Run: headless pygame with SDL's dummy video driver; simulated clock (each Clock.tick advances the game by its frame time, no real sleeping); random seed 0; keys injected as events and as key.get_pressed() state; no mouse input.
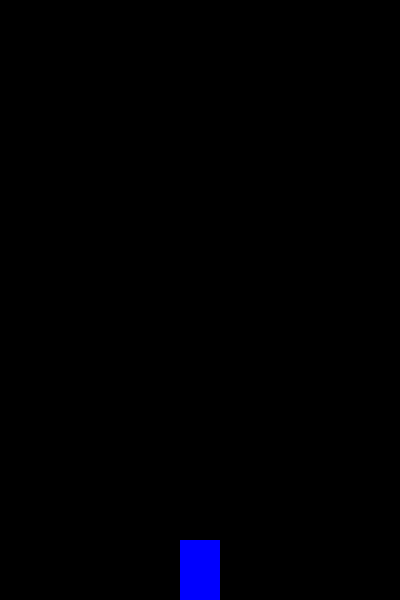
Frame 1 of 4 · flips 1–60 · no input
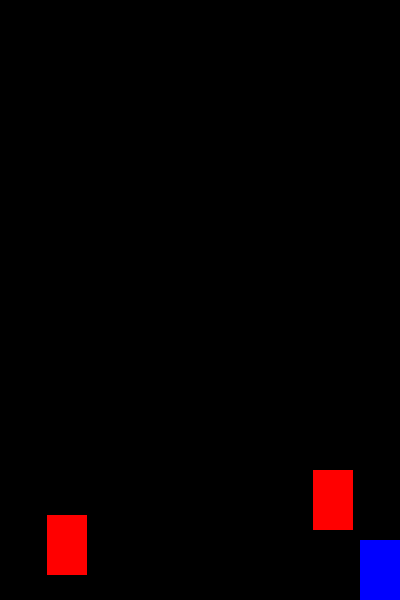
Frame 2 of 4 · flips 61–180 · tapped SPACE, RETURN · held RIGHT (→), D
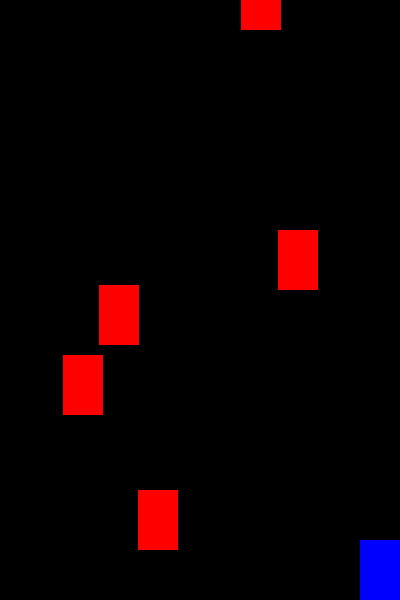
Frame 3 of 4 · flips 181–300 · held DOWN (↓), S
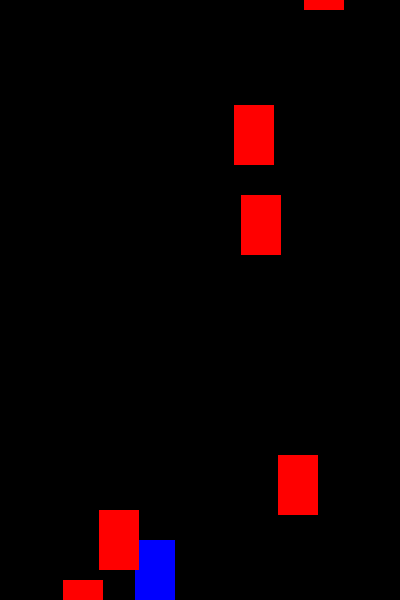
Frame 4 of 4 · flips 301–420 · held LEFT (←), A, UP (↑), W

The pygame program that drew these frames:

import pygame, random

pygame.init()
WIDTH, HEIGHT = 400, 600
screen = pygame.display.set_mode((WIDTH, HEIGHT))
clock = pygame.time.Clock()

# Auto del jugador
player = pygame.Rect(WIDTH//2 - 20, HEIGHT - 60, 40, 60)

# Lista de enemigos
enemies = []

score = 0
running = True
while running:
    clock.tick(60)
    screen.fill((0,0,0))  # fondo negro
    
    # Eventos
    for event in pygame.event.get():
        if event.type == pygame.QUIT:
            running = False
    
    # Movimiento del jugador
    keys = pygame.key.get_pressed()
    if keys[pygame.K_LEFT] and player.left > 0:
        player.move_ip(-5, 0)
    if keys[pygame.K_RIGHT] and player.right < WIDTH:
        player.move_ip(5, 0)
    
    # Crear enemigos
    if random.randint(1, 30) == 1:
        enemies.append(pygame.Rect(random.randint(0, WIDTH-40), -60, 40, 60))
    
    # Mover enemigos
    for enemy in enemies[:]:
        enemy.move_ip(0, 5)
        if enemy.top > HEIGHT:
            enemies.remove(enemy)
            score += 1
    
    # Dibujar
    pygame.draw.rect(screen, (0,0,255), player)  # azul
    for enemy in enemies:
        pygame.draw.rect(screen, (255,0,0), enemy)  # rojo
    
    # Colisiones
    for enemy in enemies:
        if player.colliderect(enemy):
            running = False
    
    pygame.display.flip()

print("Game Over! Score:", score)
pygame.quit()
